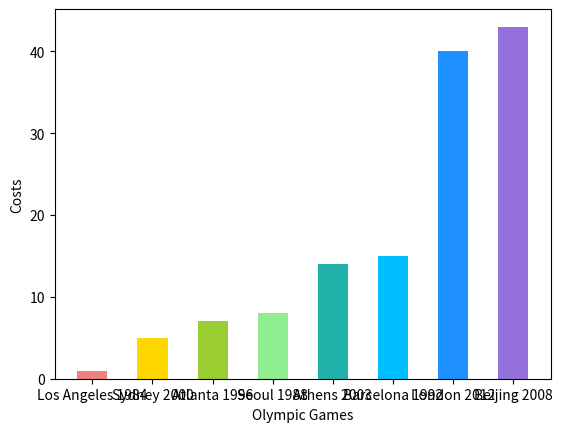

Write the Python code that produced this figure.
#print a list of sorted vlue for the cost of hosting the Olympic games
#Enter the value of costs
costs=[1,8,15,7,5,14,43,40]
#Enter the value of costs
costs.sort()
print(costs)

#a bar plot displaying this sorted distribution of marks
import numpy as np
import matplotlib.pyplot as plt
import matplotlib
#Enter the value of costs in ascending order
data = [1,5,7,8,14,15,40,43]
#Add the city and year corresponding to costs
labels = ["Los Angeles 1984", "Sydney 2000", "Atlanta 1996", "Seoul 1988", "Athens 2003", "Barcelona 1992", "London 2012", "Beijing 2008"]
colors = ["lightcoral","gold", "yellowgreen", "lightgreen", "lightseagreen", "deepskyblue", "dodgerblue", "mediumpurple"]
#Use the values entered above and the elements to start drawing
#Ensure the output of the bars
plt.bar(range(len(data)),data,color=colors,width=0.5)
plt.xticks(range(len(data)),labels)
#Determine what the horizontal axis and the vertical axis look like
plt.xlabel("Olympic Games")
plt.ylabel("Costs")
plt.show()


